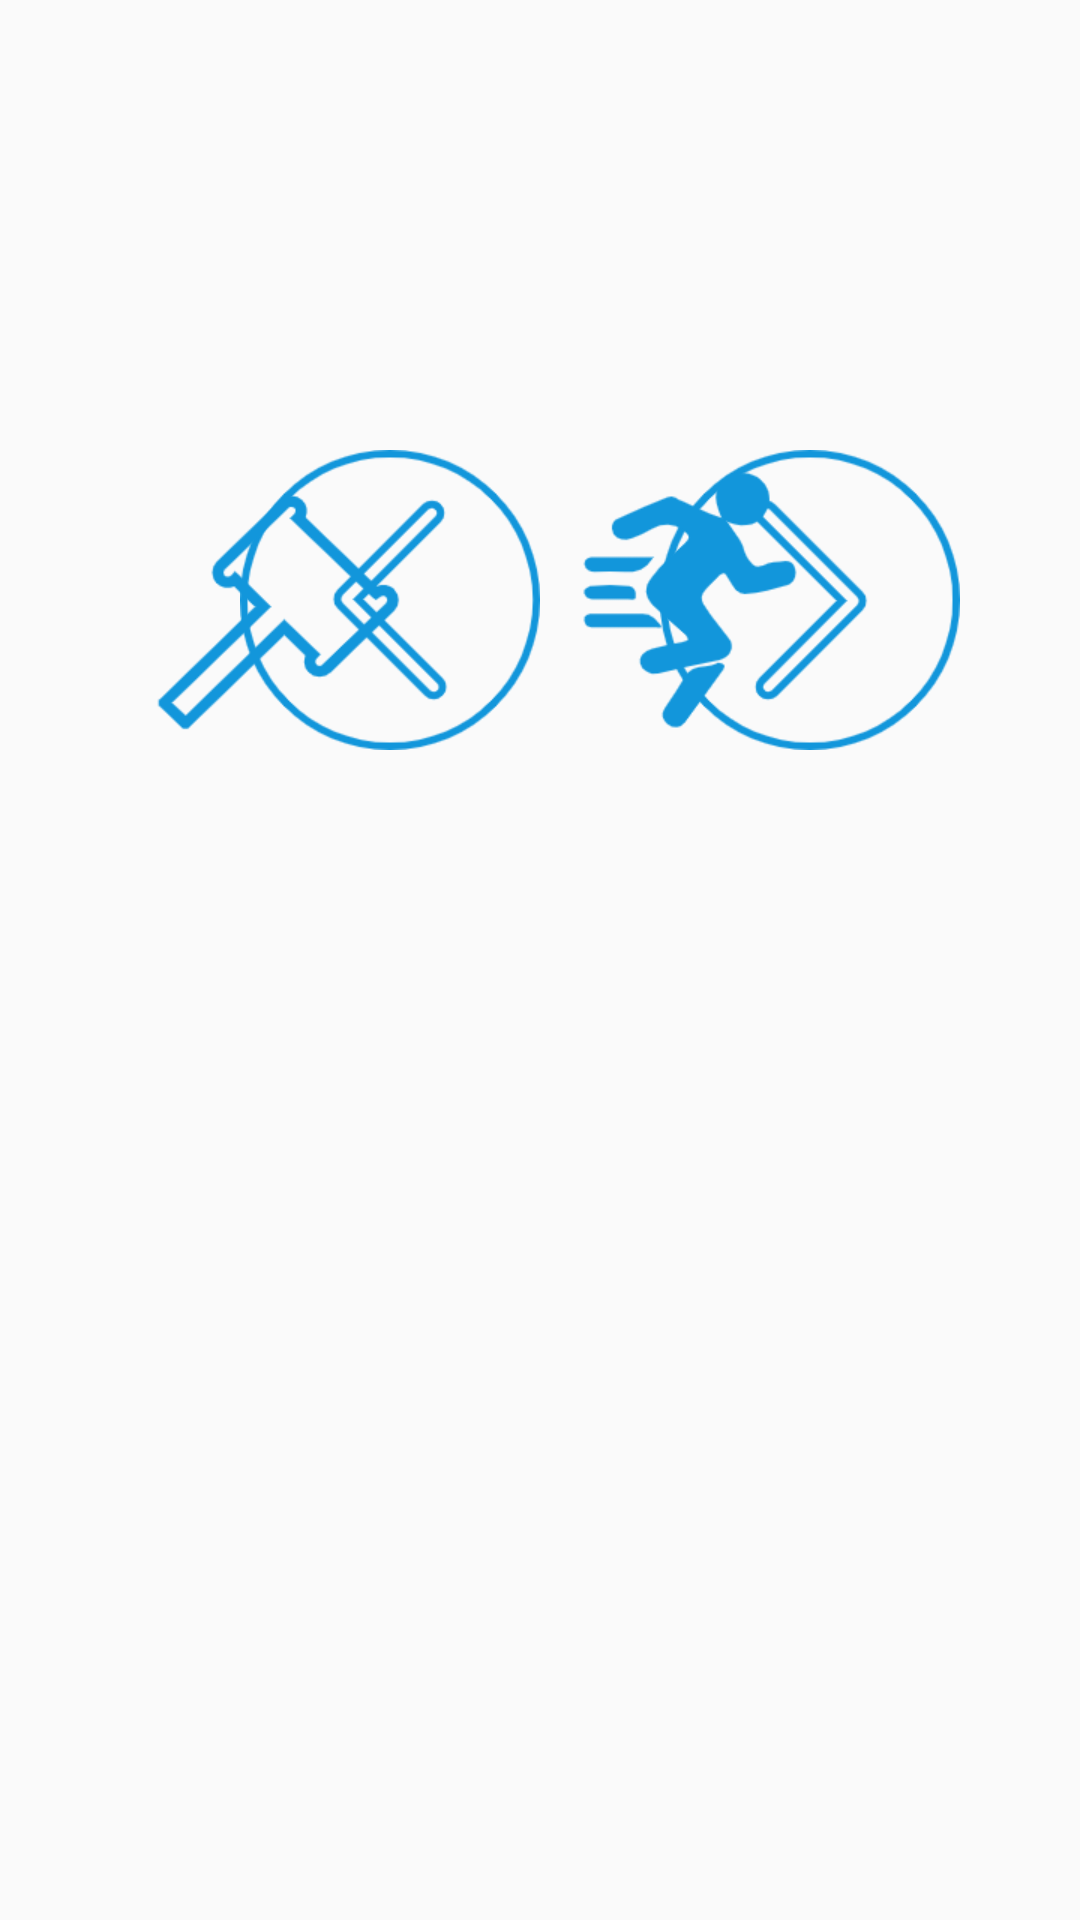

Layout XML and referenced resources for this Android screen:
<!-- AndroidManifest.xml: application theme Theme.BluetoothHIDDemo -->
<!-- res/layout/activity_game.xml -->
<?xml version="1.0" encoding="utf-8"?>
<androidx.constraintlayout.widget.ConstraintLayout xmlns:android="http://schemas.android.com/apk/res/android"
        xmlns:app="http://schemas.android.com/apk/res-auto"
        android:layout_width="match_parent"
        android:layout_height="match_parent"
        android:layout_margin="10dp"
        android:id="@+id/keysButtons"
        android:textAlignment="center">

        <ImageView
            android:id="@+id/left"
            android:layout_width="100dp"
            android:layout_height="100dp"
            android:tag="4"
            android:src="@drawable/left"
            android:layout_marginLeft="80dp"
            android:layout_marginTop="150dp"
            app:layout_constraintStart_toStartOf="parent"
            app:layout_constraintTop_toTopOf="parent" />


        <ImageView
            android:id="@+id/right"
            android:layout_width="100dp"
            android:layout_height="100dp"
            android:tag="7"
            android:layout_marginTop="150dp"
            android:layout_marginLeft="40dp"
            android:src="@drawable/right"
            app:layout_constraintTop_toTopOf="parent"
            app:layout_constraintLeft_toRightOf="@+id/left"/>



        <ImageView
            android:id="@+id/jump"
            android:layout_width="100dp"
            android:layout_height="100dp"
            android:layout_marginTop="150dp"
            android:tag="13"
            android:src="@drawable/jump"
            android:layout_marginRight="80dp"
            app:layout_constraintEnd_toEndOf="parent"
            app:layout_constraintTop_toTopOf="parent" />


        <ImageView
            android:id="@+id/hit"
            android:layout_width="100dp"
            android:layout_height="100dp"
            android:layout_marginTop="150dp"
            android:tag="14"
            android:layout_marginRight="40dp"
            android:src="@drawable/hit"
            app:layout_constraintTop_toTopOf="parent"
            app:layout_constraintRight_toLeftOf="@+id/jump"/>

</androidx.constraintlayout.widget.ConstraintLayout>
<!-- resources referenced by this layout -->
<resources>
  <!-- drawable hit: png bitmap (drawable, 8299 bytes) -->
  <!-- drawable jump: png bitmap (drawable, 6958 bytes) -->
  <!-- drawable left: png bitmap (drawable, 11270 bytes) -->
  <!-- drawable right: png bitmap (drawable, 11261 bytes) -->
  <style name="Theme.BluetoothHIDDemo" parent="Theme.AppCompat.Light.NoActionBar" />
</resources>
